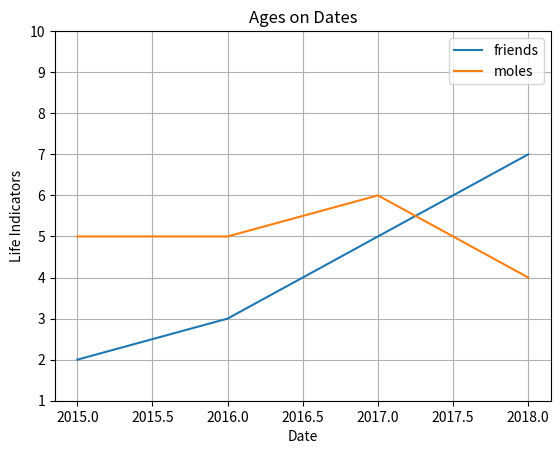

This chart was generated by the following Python code:


#%%
#Above command allows you to run interactive jupyter for graph
import pandas as pd
import numpy as np
import matplotlib.pyplot as plt

# Great functions to create dataset
def get_dataset(size):
    # Create Fake Dataset
    df = pd.DataFrame()
    #df['size'] = np.random.choice(['big', 'medium', 'small'], size)
    #df ['team' ] = np.random.choice(['red', 'blue', 'yellow', 'green'], size)
    #df['win'] = np.random.choice(['yes', 'no'], size)
    dates = pd.date_range('2020-01-01', '2022-12-31')
    #df['date'] = np.random.choice(dates, size)
    df['date'] = (2015,2016,2017,2018)
    df['friends'] = (2,3,5,7)
    df['moles'] = np.random.randint(1, 7, size)
    return df

df = get_dataset(4)
randomnumbertest = np.random.randint(20, 50)
graph =df
#specify x axis 
graph.plot(kind='line', x='date', grid=True, title="Ages on Dates", ylabel="Life Indicators", xlabel="Date", ylim = (1,10))
#plt.show() #if not using jupyter
# %%
